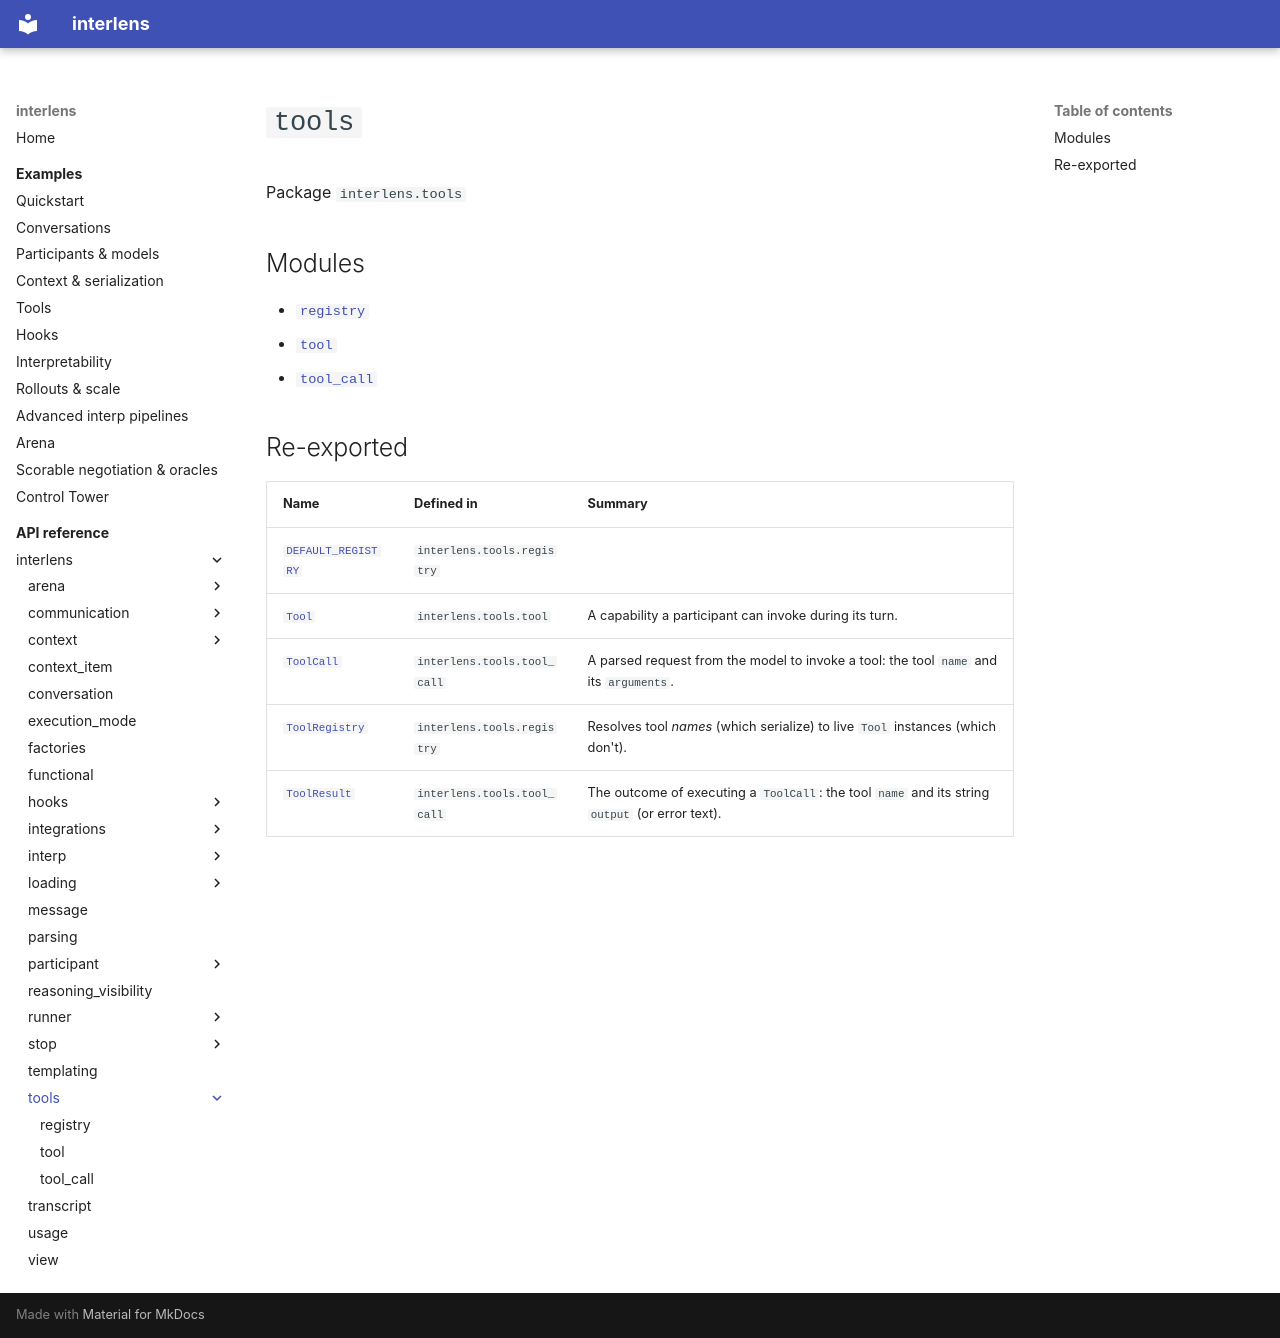

repository: Sid-MB/interlens · page: reference/interlens/tools/index.html · generator: mkdocs

# `tools`

Package `interlens.tools`

## Modules

- [`registry`](registry/index.md)
- [`tool`](tool/index.md)
- [`tool_call`](tool_call/index.md)

## Re-exported

| Name | Defined in | Summary |
|---|---|---|
| [`DEFAULT_REGISTRY`](registry/index.md#attributes) | `interlens.tools.registry` |  |
| [`Tool`](tool/Tool.md) | `interlens.tools.tool` | A capability a participant can invoke during its turn. |
| [`ToolCall`](tool_call/ToolCall.md) | `interlens.tools.tool_call` | A parsed request from the model to invoke a tool: the tool `name` and its `arguments`. |
| [`ToolRegistry`](registry/ToolRegistry.md) | `interlens.tools.registry` | Resolves tool *names* (which serialize) to live `Tool` instances (which don't). |
| [`ToolResult`](tool_call/ToolResult.md) | `interlens.tools.tool_call` | The outcome of executing a `ToolCall`: the tool `name` and its string `output` (or error text). |
